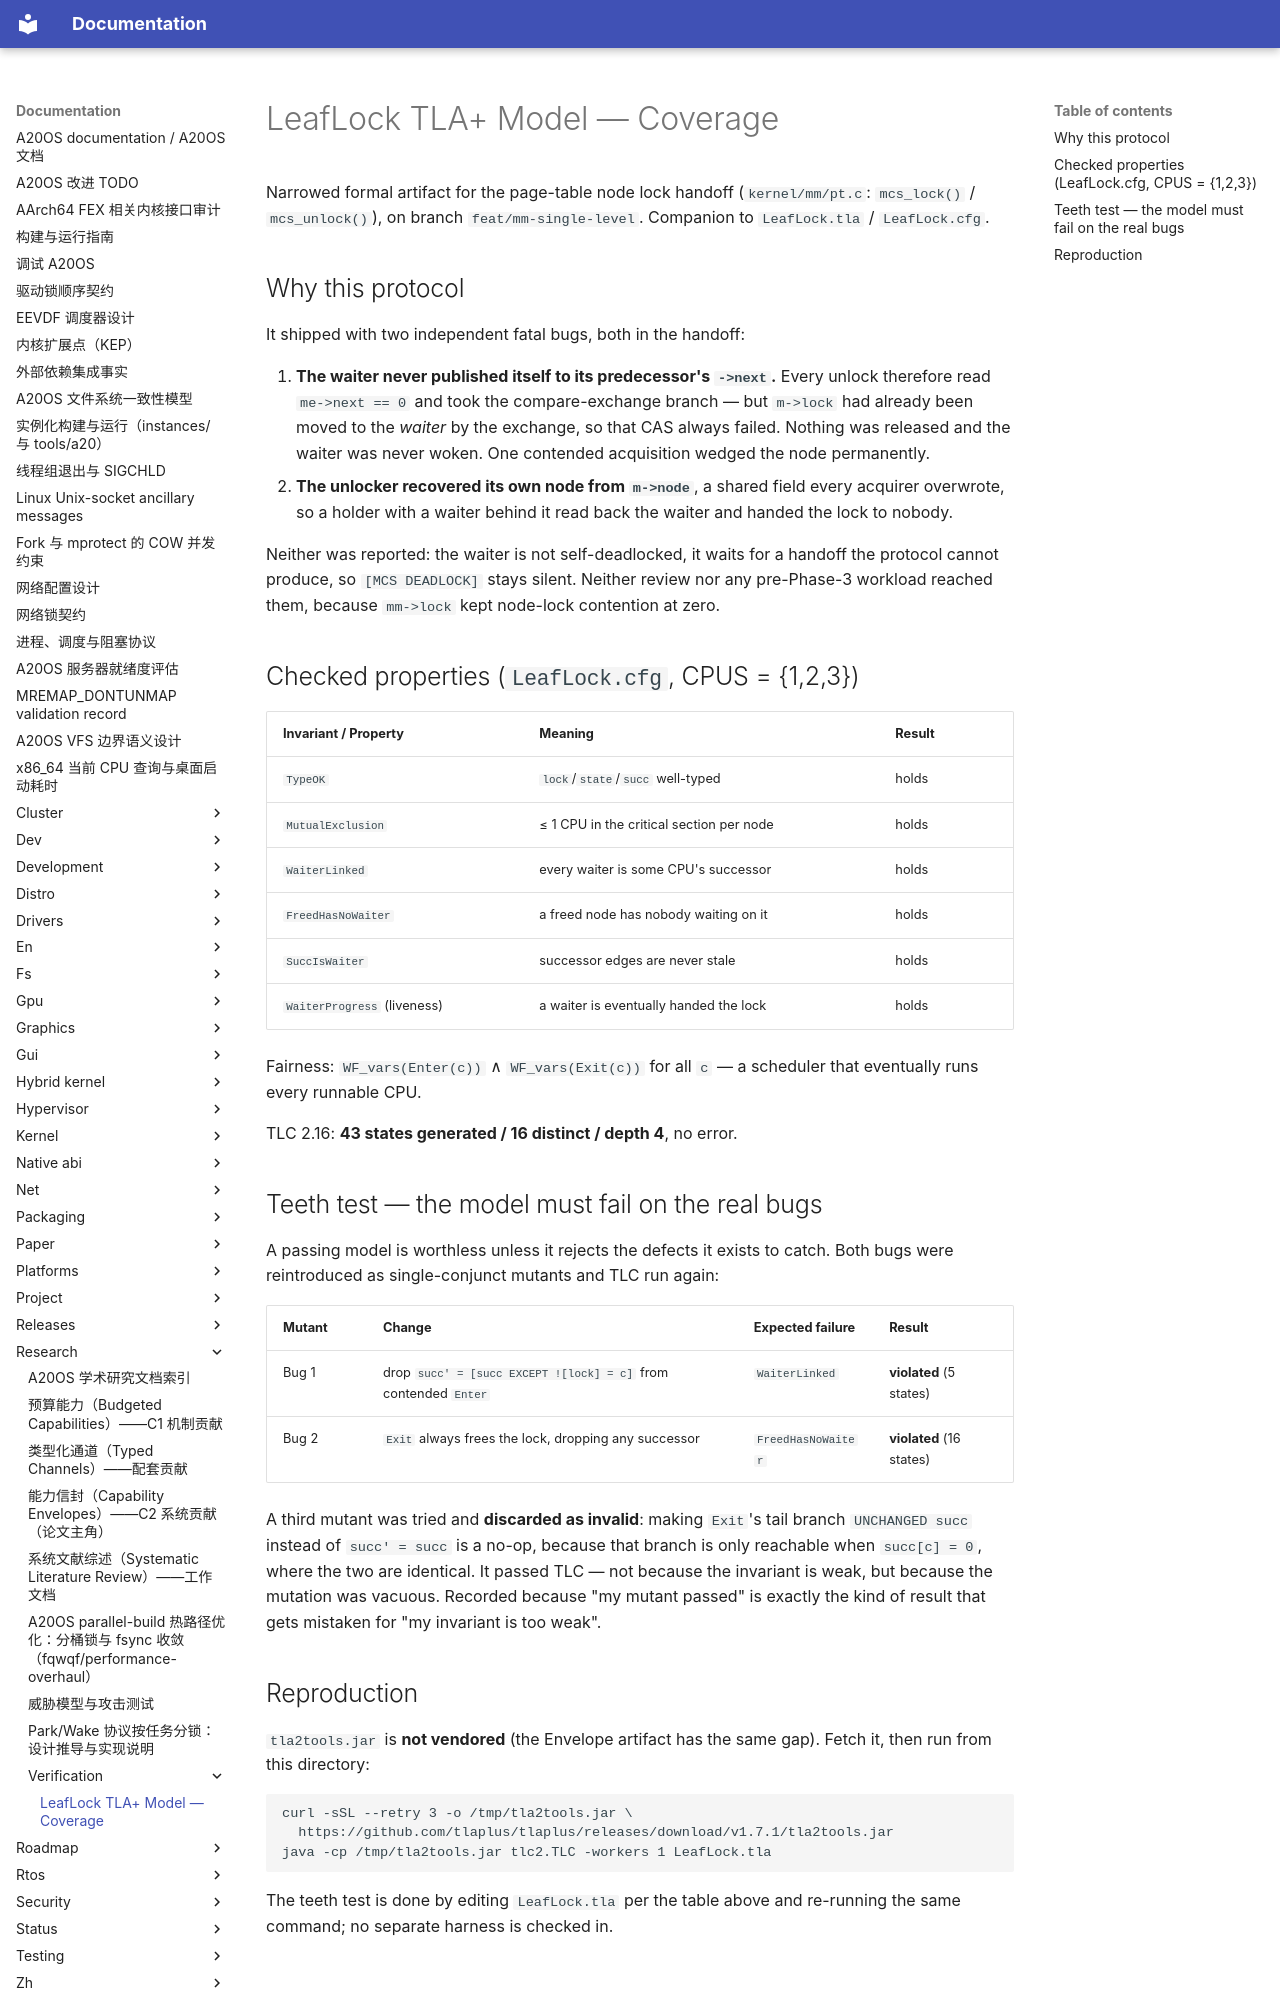

repository: fQwQf/A20OS · page: research/verification/leaflock_coverage/index.html · generator: mkdocs

# LeafLock TLA+ Model — Coverage

Narrowed formal artifact for the page-table node lock handoff (`kernel/mm/pt.c`: `mcs_lock()` / `mcs_unlock()`), on branch `feat/mm-single-level`. Companion to `LeafLock.tla` / `LeafLock.cfg`.

## Why this protocol

It shipped with two independent fatal bugs, both in the handoff:

1. **The waiter never published itself to its predecessor's `->next`.** Every unlock therefore read `me->next == 0` and took the compare-exchange branch — but `m->lock` had already been moved to the *waiter* by the exchange, so that CAS always failed. Nothing was released and the waiter was never woken. One contended acquisition wedged the node permanently.
2. **The unlocker recovered its own node from `m->node`**, a shared field every acquirer overwrote, so a holder with a waiter behind it read back the waiter and handed the lock to nobody.

Neither was reported: the waiter is not self-deadlocked, it waits for a handoff the protocol cannot produce, so `[MCS DEADLOCK]` stays silent. Neither review nor any pre-Phase-3 workload reached them, because `mm->lock` kept node-lock contention at zero.

## Checked properties (`LeafLock.cfg`, CPUS = {1,2,3})

| Invariant / Property | Meaning | Result |
|---|---|---|
| `TypeOK` | `lock`/`state`/`succ` well-typed | holds |
| `MutualExclusion` | ≤ 1 CPU in the critical section per node | holds |
| `WaiterLinked` | every waiter is some CPU's successor | holds |
| `FreedHasNoWaiter` | a freed node has nobody waiting on it | holds |
| `SuccIsWaiter` | successor edges are never stale | holds |
| `WaiterProgress` (liveness) | a waiter is eventually handed the lock | holds |

Fairness: `WF_vars(Enter(c))` ∧ `WF_vars(Exit(c))` for all `c` — a scheduler that eventually runs every runnable CPU.

TLC 2.16: **43 states generated / 16 distinct / depth 4**, no error.

## Teeth test — the model must fail on the real bugs

A passing model is worthless unless it rejects the defects it exists to catch. Both bugs were reintroduced as single-conjunct mutants and TLC run again:

| Mutant | Change | Expected failure | Result |
|---|---|---|---|
| Bug 1 | drop `succ' = [succ EXCEPT ![lock] = c]` from contended `Enter` | `WaiterLinked` | **violated** (5 states) |
| Bug 2 | `Exit` always frees the lock, dropping any successor | `FreedHasNoWaiter` | **violated** (16 states) |

A third mutant was tried and **discarded as invalid**: making `Exit`'s tail branch `UNCHANGED succ` instead of `succ' = succ` is a no-op, because that branch is only reachable when `succ[c] = 0`, where the two are identical. It passed TLC — not because the invariant is weak, but because the mutation was vacuous. Recorded because "my mutant passed" is exactly the kind of result that gets mistaken for "my invariant is too weak".
